The GitHub repository sarath1102/Automatic-Classification-of-Nutritional-Deficiencies-in-Coffee-Leaves-Images-Using-Transfer-Learning contains a labelled image folder "split_data5" with 4 categories: boron deficiency, calcium deficiency, iron deficiency, potasium K. Examples follow, each with its label.

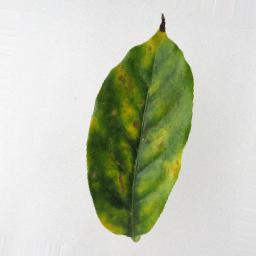
Label: potasium K

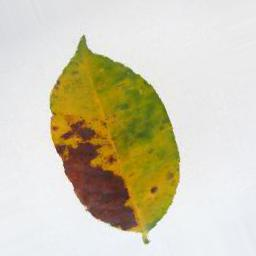
Label: potasium K

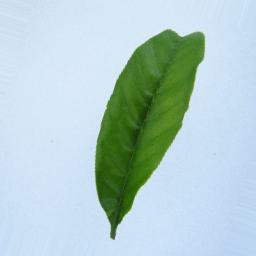
Label: boron deficiency

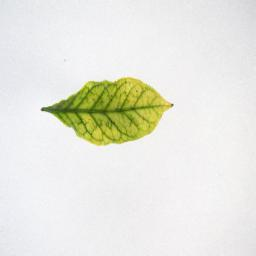
Label: iron deficiency

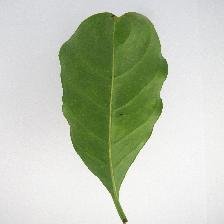
Label: boron deficiency

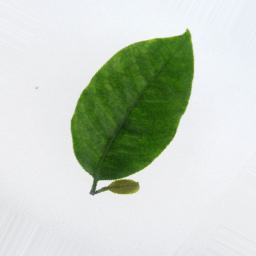
Label: iron deficiency
